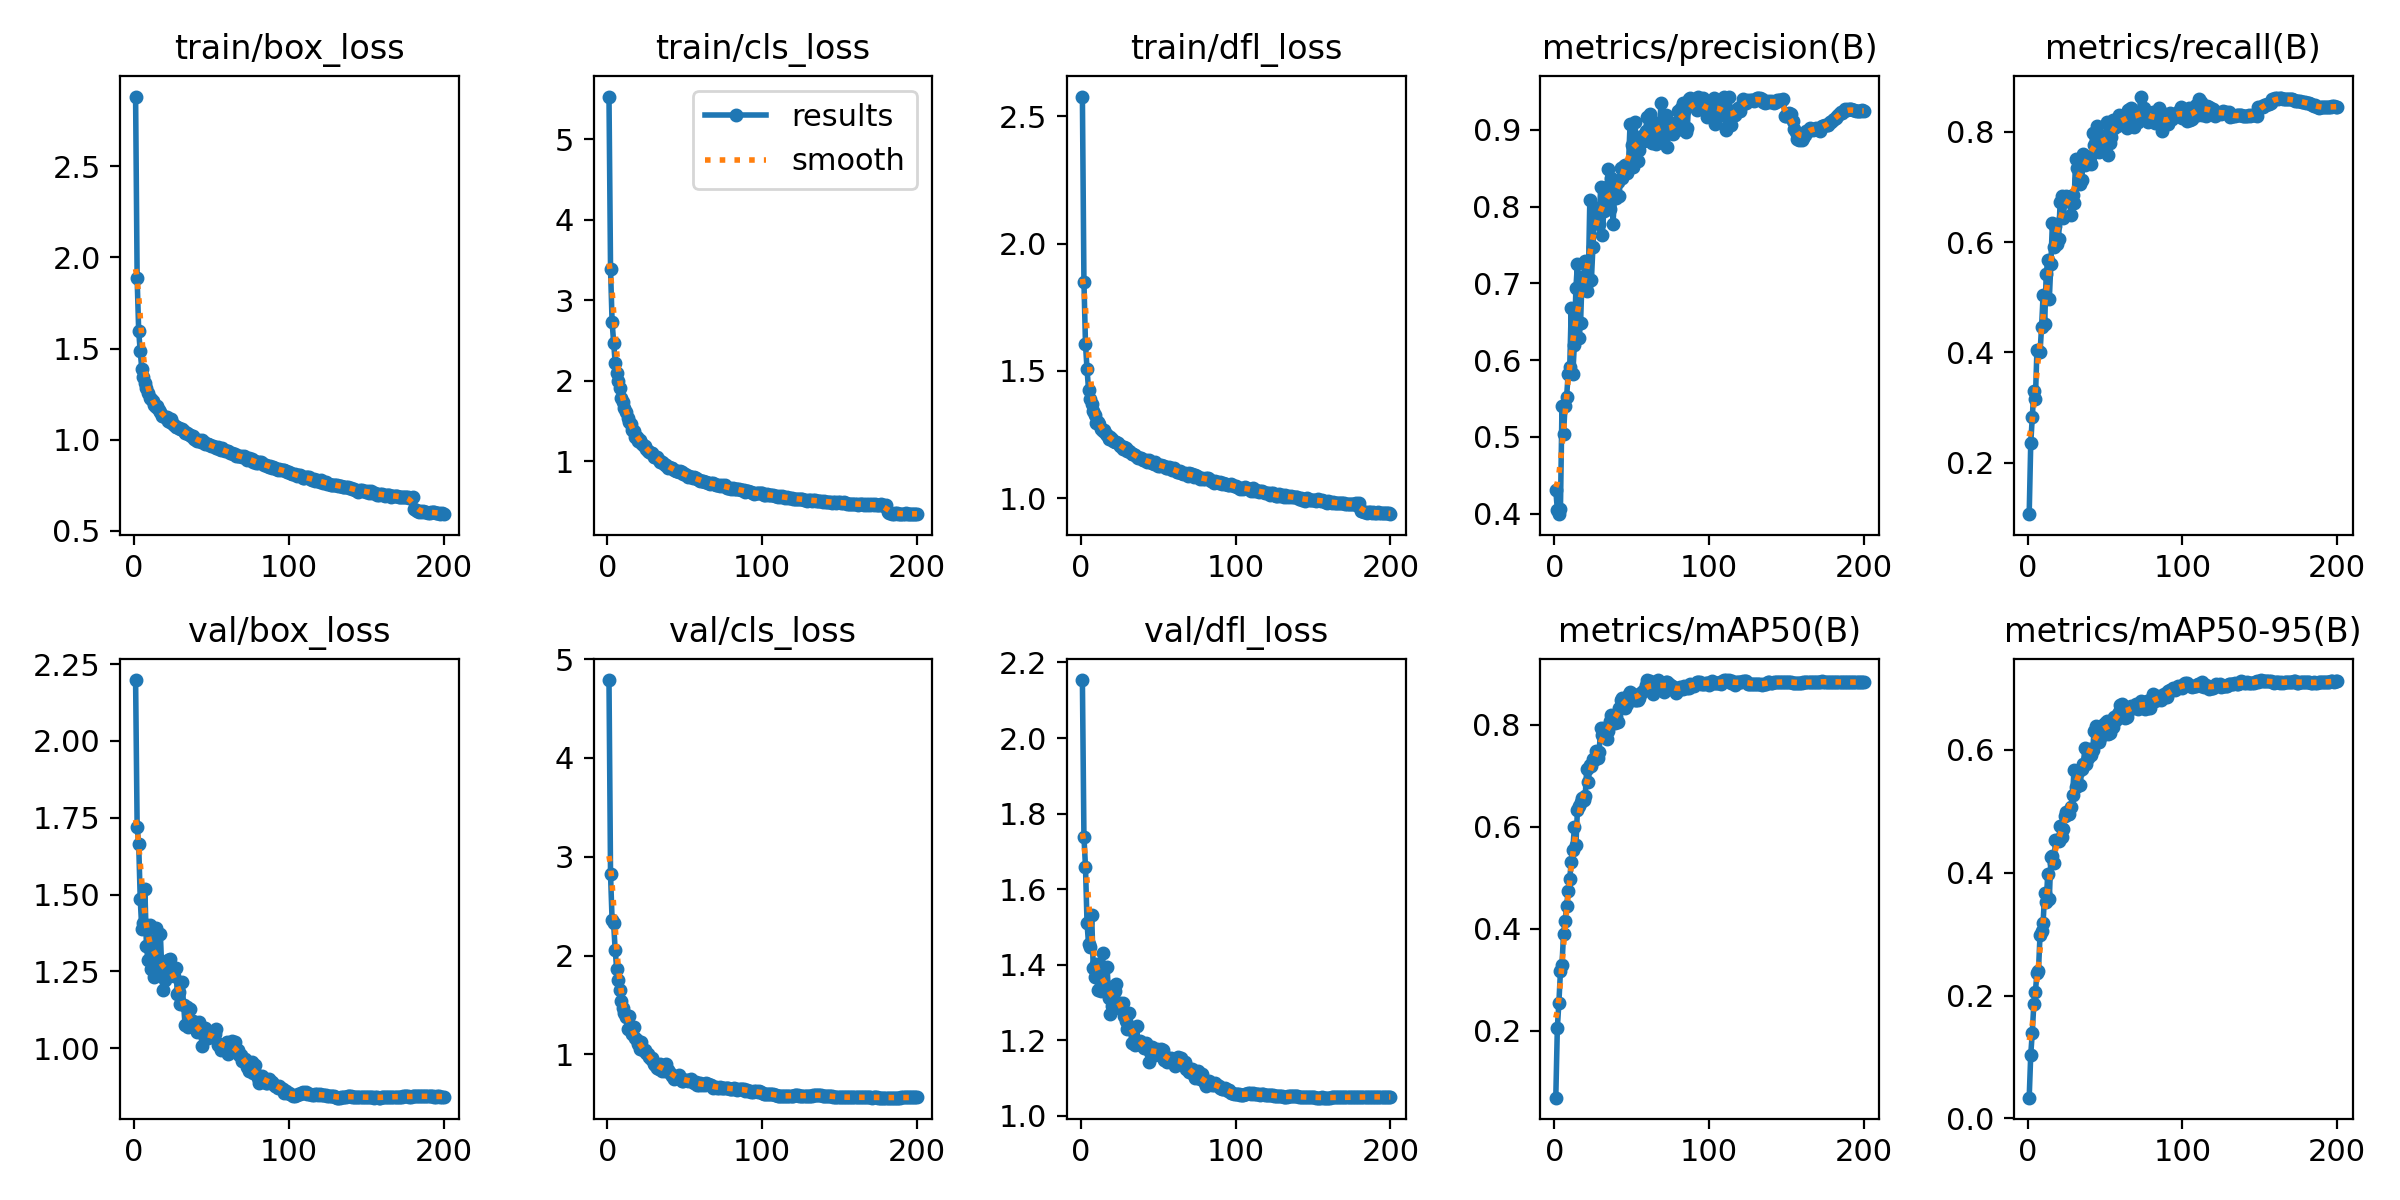

The file beside this chart, header and first rows:
epoch, time, train/box_loss, train/cls_loss, train/dfl_loss, metrics/precision(B), metrics/recall(B), metrics/mAP50(B), metrics/mAP50-95(B), val/box_loss, val/cls_loss, val/dfl_loss, lr/pg0, lr/pg1, lr/pg2
1, 283.7, 2.883, 5.529, 2.578, 0.4307, 0.1071, 0.06848, 0.03384, 2.198, 4.789, 2.153, 0.0001997, 0.0001997, 0.08023
2, 488.1, 1.885, 3.385, 1.85, 0.4052, 0.2352, 0.2052, 0.1037, 1.72, 2.822, 1.739, 0.0003997, 0.0003997, 0.06043
3, 688.3, 1.597, 2.735, 1.605, 0.3992, 0.2823, 0.2548, 0.1394, 1.665, 2.363, 1.659, 0.0005996, 0.0005996, 0.04063
4, 885.6, 1.484, 2.474, 1.506, 0.4057, 0.3302, 0.3162, 0.1867, 1.486, 2.327, 1.51, 0.0007993, 0.0007993, 0.02083
5, 1081, 1.39, 2.223, 1.425, 0.5396, 0.315, 0.3287, 0.2058, 1.387, 2.055, 1.454, 0.0009987, 0.0009987, 0.001027
6, 1277, 1.346, 2.094, 1.389, 0.5038, 0.4037, 0.3898, 0.236, 1.408, 1.862, 1.448, 0.0009985, 0.0009985, 0.0009985
7, 1471, 1.312, 1.994, 1.369, 0.5407, 0.4028, 0.4158, 0.2403, 1.517, 1.752, 1.532, 0.0009978, 0.0009978, 0.0009978
8, 1666, 1.282, 1.917, 1.342, 0.5524, 0.4, 0.4441, 0.2983, 1.332, 1.648, 1.393, 0.000997, 0.000997, 0.000997
9, 1861, 1.256, 1.791, 1.327, 0.582, 0.4458, 0.4737, 0.3051, 1.286, 1.536, 1.368, 0.0009961, 0.0009961, 0.0009961
10, 2056, 1.228, 1.735, 1.297, 0.5904, 0.5043, 0.498, 0.3186, 1.401, 1.469, 1.401, 0.0009951, 0.0009951, 0.0009951
11, 2250, 1.222, 1.658, 1.3, 0.6681, 0.4514, 0.5317, 0.3672, 1.256, 1.417, 1.333, 0.0009939, 0.0009939, 0.0009939
12, 2445, 1.212, 1.608, 1.292, 0.5822, 0.5417, 0.5537, 0.3518, 1.347, 1.382, 1.373, 0.0009926, 0.0009926, 0.0009926
13, 2639, 1.188, 1.541, 1.274, 0.6202, 0.5673, 0.6001, 0.3978, 1.231, 1.255, 1.331, 0.0009912, 0.0009912, 0.0009912
14, 2834, 1.177, 1.494, 1.263, 0.6941, 0.4962, 0.5645, 0.3565, 1.39, 1.386, 1.431, 0.0009897, 0.0009897, 0.0009897
15, 3029, 1.186, 1.464, 1.269, 0.7256, 0.5607, 0.6339, 0.4245, 1.285, 1.257, 1.35, 0.0009881, 0.0009881, 0.0009881
16, 3224, 1.161, 1.394, 1.252, 0.6284, 0.6345, 0.6406, 0.427, 1.267, 1.206, 1.345, 0.0009863, 0.0009863, 0.0009863
17, 3418, 1.151, 1.373, 1.247, 0.6478, 0.5909, 0.6481, 0.4158, 1.373, 1.277, 1.393, 0.0009844, 0.0009844, 0.0009844
18, 3612, 1.132, 1.308, 1.233, 0.7084, 0.6293, 0.6564, 0.4528, 1.247, 1.167, 1.312, 0.0009825, 0.0009825, 0.0009825
19, 3807, 1.132, 1.304, 1.24, 0.7075, 0.5965, 0.6528, 0.4521, 1.189, 1.142, 1.271, 0.0009803, 0.0009803, 0.0009803
20, 4002, 1.125, 1.259, 1.231, 0.7286, 0.6053, 0.6601, 0.4508, 1.223, 1.108, 1.291, 0.0009781, 0.0009781, 0.0009781
21, 4196, 1.124, 1.261, 1.225, 0.6903, 0.6722, 0.7134, 0.4754, 1.256, 1.053, 1.313, 0.0009758, 0.0009758, 0.0009758
22, 4391, 1.101, 1.228, 1.22, 0.7021, 0.6831, 0.6873, 0.4585, 1.286, 1.129, 1.33, 0.0009733, 0.0009733, 0.0009733
23, 4585, 1.097, 1.208, 1.221, 0.8091, 0.6428, 0.7208, 0.4704, 1.289, 1.042, 1.348, 0.0009707, 0.0009707, 0.0009707
24, 4780, 1.112, 1.191, 1.218, 0.7041, 0.6739, 0.7186, 0.4916, 1.24, 1.04, 1.297, 0.000968, 0.000968, 0.000968
25, 4975, 1.086, 1.154, 1.204, 0.7472, 0.6841, 0.7323, 0.4977, 1.248, 1.016, 1.299, 0.0009652, 0.0009652, 0.0009652
26, 5170, 1.081, 1.134, 1.204, 0.7909, 0.6745, 0.7308, 0.4959, 1.234, 0.9995, 1.282, 0.0009623, 0.0009623, 0.0009623
27, 5365, 1.069, 1.115, 1.192, 0.7956, 0.681, 0.7484, 0.4949, 1.262, 0.9711, 1.298, 0.0009593, 0.0009593, 0.0009593
28, 5560, 1.069, 1.106, 1.202, 0.7976, 0.6493, 0.7358, 0.5061, 1.176, 0.9557, 1.264, 0.0009561, 0.0009561, 0.0009561
29, 5754, 1.065, 1.109, 1.196, 0.7775, 0.6845, 0.7467, 0.5257, 1.183, 0.9677, 1.251, 0.0009529, 0.0009529, 0.0009529
30, 5950, 1.06, 1.054, 1.185, 0.8251, 0.6714, 0.7938, 0.5672, 1.144, 0.9057, 1.231, 0.0009495, 0.0009495, 0.0009495
31, 6145, 1.055, 1.057, 1.186, 0.7624, 0.7499, 0.7799, 0.5384, 1.214, 0.8944, 1.272, 0.000946, 0.000946, 0.000946
32, 6340, 1.047, 1.061, 1.181, 0.7942, 0.7347, 0.7944, 0.564, 1.142, 0.8667, 1.233, 0.0009425, 0.0009425, 0.0009425
33, 6535, 1.036, 1.02, 1.173, 0.8195, 0.7139, 0.78, 0.5653, 1.074, 0.8497, 1.194, 0.0009388, 0.0009388, 0.0009388
34, 6729, 1.035, 0.9975, 1.173, 0.8253, 0.7058, 0.7726, 0.543, 1.135, 0.8989, 1.234, 0.000935, 0.000935, 0.000935
35, 6924, 1.031, 0.9927, 1.171, 0.8487, 0.7128, 0.7884, 0.569, 1.069, 0.8367, 1.188, 0.0009311, 0.0009311, 0.0009311
36, 7119, 1.024, 0.9808, 1.162, 0.7963, 0.76, 0.8083, 0.5772, 1.126, 0.848, 1.238, 0.0009271, 0.0009271, 0.0009271
37, 7314, 1.018, 0.9506, 1.159, 0.837, 0.7402, 0.8196, 0.6019, 1.071, 0.8359, 1.192, 0.0009229, 0.0009229, 0.0009229
38, 7510, 1.018, 0.9624, 1.157, 0.778, 0.754, 0.8043, 0.5766, 1.087, 0.9047, 1.199, 0.0009187, 0.0009187, 0.0009187
39, 7704, 1.005, 0.9241, 1.157, 0.8158, 0.7492, 0.8032, 0.5857, 1.075, 0.8471, 1.189, 0.0009144, 0.0009144, 0.0009144
40, 7899, 0.999, 0.9365, 1.151, 0.8118, 0.7545, 0.817, 0.6003, 1.083, 0.8237, 1.187, 0.00091, 0.00091, 0.00091
41, 8094, 0.9905, 0.9208, 1.149, 0.8324, 0.7405, 0.8066, 0.5905, 1.053, 0.8016, 1.181, 0.0009055, 0.0009055, 0.0009055
42, 8289, 0.9981, 0.9187, 1.148, 0.8136, 0.7977, 0.8332, 0.5996, 1.084, 0.7794, 1.192, 0.0009008, 0.0009008, 0.0009008
43, 8484, 0.9877, 0.8888, 1.14, 0.8509, 0.7757, 0.8498, 0.6304, 1.061, 0.7559, 1.182, 0.0008961, 0.0008961, 0.0008961
44, 8679, 0.997, 0.8858, 1.15, 0.8373, 0.7767, 0.8524, 0.6381, 1.008, 0.7601, 1.144, 0.0008913, 0.0008913, 0.0008913
45, 8874, 0.9879, 0.8844, 1.141, 0.8534, 0.8107, 0.8488, 0.6341, 1.043, 0.7696, 1.169, 0.0008864, 0.0008864, 0.0008864
46, 9069, 0.9746, 0.8648, 1.137, 0.8546, 0.7636, 0.8339, 0.6121, 1.066, 0.7885, 1.182, 0.0008814, 0.0008814, 0.0008814
47, 9264, 0.9754, 0.8791, 1.134, 0.8435, 0.7651, 0.8401, 0.619, 1.04, 0.7553, 1.17, 0.0008763, 0.0008763, 0.0008763
48, 9459, 0.9782, 0.8644, 1.142, 0.856, 0.7927, 0.8599, 0.6378, 1.034, 0.7357, 1.161, 0.0008711, 0.0008711, 0.0008711
49, 9654, 0.9718, 0.8489, 1.133, 0.9077, 0.7912, 0.8656, 0.6407, 1.044, 0.7349, 1.176, 0.0008658, 0.0008658, 0.0008658
50, 9850, 0.9635, 0.8401, 1.128, 0.8804, 0.7687, 0.8566, 0.643, 1.041, 0.7436, 1.172, 0.0008605, 0.0008605, 0.0008605
51, 10045, 0.9626, 0.8335, 1.126, 0.852, 0.8167, 0.8609, 0.6469, 1.04, 0.7413, 1.172, 0.000855, 0.000855, 0.000855
52, 10242, 0.9608, 0.8087, 1.129, 0.9096, 0.7583, 0.8491, 0.626, 1.047, 0.7334, 1.176, 0.0008495, 0.0008495, 0.0008495
53, 10436, 0.9542, 0.821, 1.126, 0.888, 0.7802, 0.8482, 0.6262, 1.061, 0.7405, 1.174, 0.0008439, 0.0008439, 0.0008439
54, 10632, 0.9592, 0.8108, 1.128, 0.8596, 0.7909, 0.8487, 0.6419, 1.009, 0.7503, 1.147, 0.0008381, 0.0008381, 0.0008381
55, 10826, 0.9464, 0.7948, 1.119, 0.874, 0.8209, 0.8523, 0.6367, 1.012, 0.716, 1.156, 0.0008323, 0.0008323, 0.0008323
56, 11022, 0.9423, 0.8014, 1.117, 0.8883, 0.8058, 0.8632, 0.6525, 0.9951, 0.7122, 1.142, 0.0008265, 0.0008265, 0.0008265
57, 11217, 0.9519, 0.7981, 1.123, 0.8926, 0.8106, 0.865, 0.6477, 0.9967, 0.7215, 1.147, 0.0008205, 0.0008205, 0.0008205
58, 11412, 0.9447, 0.7813, 1.118, 0.886, 0.8107, 0.8679, 0.6554, 1.01, 0.6898, 1.153, 0.0008145, 0.0008145, 0.0008145
59, 11607, 0.9361, 0.767, 1.111, 0.898, 0.8295, 0.8782, 0.6605, 1.01, 0.691, 1.148, 0.0008084, 0.0008084, 0.0008084
60, 11803, 0.9373, 0.7598, 1.118, 0.9163, 0.8242, 0.8877, 0.6717, 1.019, 0.7128, 1.151, 0.0008022, 0.0008022, 0.0008022
... 140 more rows
